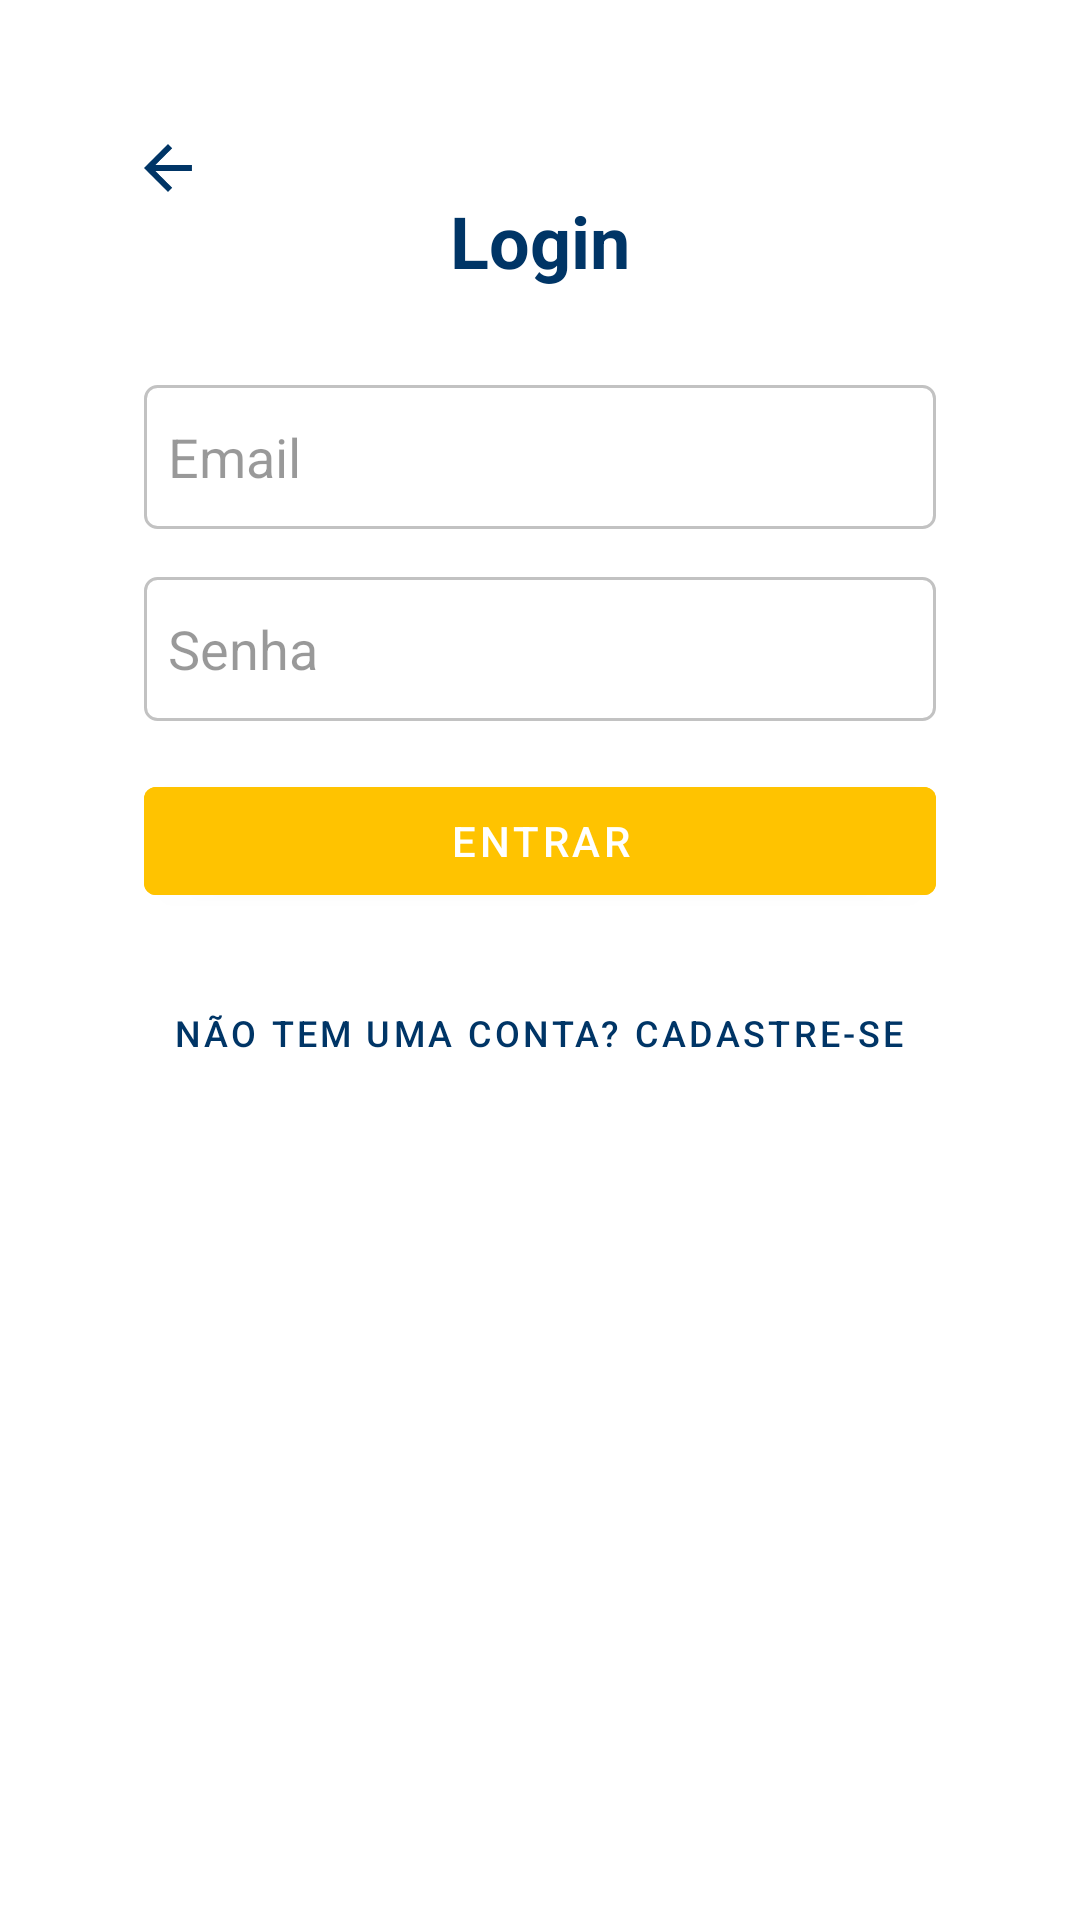

Layout XML and referenced resources for this Android screen:
<!-- AndroidManifest.xml: application theme Theme.ProjectMobile -->
<!-- res/layout/activity_login.xml -->
<?xml version="1.0" encoding="utf-8"?>
<RelativeLayout xmlns:android="http://schemas.android.com/apk/res/android"
    xmlns:app="http://schemas.android.com/apk/res-auto"
    android:layout_width="match_parent"
    android:layout_height="match_parent"
    android:background="@color/white"
    android:padding="32dp">

    <ImageButton
        android:id="@+id/returnButton"
        android:layout_width="wrap_content"
        android:layout_height="wrap_content"
        android:layout_alignParentStart="true"
        android:layout_alignParentTop="true"
        android:background="@android:color/transparent"
        android:contentDescription="@string/go_back_button_description"
        android:minWidth="48dp"
        android:minHeight="48dp"
        android:src="?attr/homeAsUpIndicator"
        app:tint="@color/blue_primary" />

    <TextView
        android:id="@+id/titleTextView"
        android:layout_width="wrap_content"
        android:layout_height="wrap_content"
        android:layout_centerHorizontal="true"
        android:layout_marginTop="32dp"
        android:text="@string/login_title"
        android:textColor="@color/blue_primary"
        android:textSize="24sp"
        android:textStyle="bold" />

    <EditText
        android:id="@+id/emailEditText"
        android:layout_width="match_parent"
        android:layout_height="wrap_content"
        android:layout_below="@id/titleTextView"
        android:layout_marginHorizontal="16dp"
        android:layout_marginTop="32dp"
        android:autofillHints="emailAddress"
        android:background="@drawable/edittext_drawable"
        android:hint="@string/email"
        android:inputType="textEmailAddress"
        android:maxWidth="488dp"
        android:minHeight="48dp"
        android:paddingHorizontal="8dp"
        android:paddingVertical="4dp"
        android:textColor="@color/blue_primary"
        android:textColorHint="@color/black_overlay" />

    <EditText
        android:id="@+id/passwordEditText"
        android:layout_width="match_parent"
        android:layout_height="wrap_content"
        android:layout_below="@id/emailEditText"
        android:layout_marginHorizontal="16dp"
        android:layout_marginTop="16dp"
        android:autofillHints="password"
        android:background="@drawable/edittext_drawable"
        android:hint="@string/password"
        android:inputType="textPassword"
        android:maxWidth="488dp"
        android:minHeight="48dp"
        android:paddingHorizontal="8dp"
        android:paddingVertical="4dp"
        android:textColor="@color/blue_primary"
        android:textColorHint="@color/black_overlay" />

    <Button
        android:id="@+id/loginButton"
        android:layout_width="match_parent"
        android:layout_height="wrap_content"
        android:layout_below="@id/passwordEditText"
        android:layout_marginHorizontal="16dp"
        android:layout_marginTop="16dp"
        android:backgroundTint="@color/yellow_primary"
        android:maxWidth="488dp"
        android:paddingHorizontal="8dp"
        android:paddingVertical="4dp"
        android:text="@string/login_in" />

    <Button
        android:id="@+id/no_account"
        android:layout_width="wrap_content"
        android:layout_height="wrap_content"
        android:layout_below="@id/loginButton"
        android:layout_centerHorizontal="true"
        android:layout_marginTop="16dp"
        android:backgroundTint="@android:color/transparent"
        android:outlineAmbientShadowColor="@android:color/transparent"
        android:outlineSpotShadowColor="@android:color/transparent"
        android:shadowColor="@android:color/transparent"
        android:text="@string/no_account"
        android:textColor="@color/blue_primary"
        android:textSize="12sp" />

    <ProgressBar
        android:id="@+id/progressBar"
        android:layout_width="wrap_content"
        android:layout_height="wrap_content"
        android:layout_centerInParent="true"
        android:visibility="gone" />

</RelativeLayout>
<!-- resources referenced by this layout -->
<resources>
  <color name="black_overlay">#66000000</color>
  <color name="blue_primary">#003566</color>
  <color name="white">#FFFFFFFF</color>
  <color name="yellow_primary">#ffc300</color>
  <!-- drawable edittext_drawable (drawable) -->
  <shape xmlns:android="http://schemas.android.com/apk/res/android">
      <solid android:color="@color/white" />
      <stroke android:color="@color/grey" android:width="1dp" />
      <corners android:radius="4dp" />
  </shape>
  <string name="email">Email</string>
  <string name="go_back_button_description">Go Back Resource</string>
  <string name="login_in">Entrar</string>
  <string name="login_title">Login</string>
  <string name="no_account">Não tem uma conta? Cadastre-se</string>
  <string name="password">Senha</string>
  <style name="Theme.ProjectMobile" parent="Theme.MaterialComponents.DayNight.DarkActionBar">
          
          <item name="colorPrimary">@color/yellow_primary</item>
          <item name="colorPrimaryVariant">@color/yellow_secondary</item>
          <item name="colorOnPrimary">@color/white</item>
          
          <item name="colorSecondary">@color/blue_primary</item>
          <item name="colorSecondaryVariant">@color/blue_secondary</item>
          <item name="colorOnSecondary">@color/white</item>
          
          <item name="android:statusBarColor">?attr/colorPrimaryVariant</item>
          
      </style>
  <color name="grey">#FFC2C2C2</color>
  <color name="yellow_secondary">#ffd60a</color>
  <color name="blue_secondary">#001d3d</color>
</resources>
